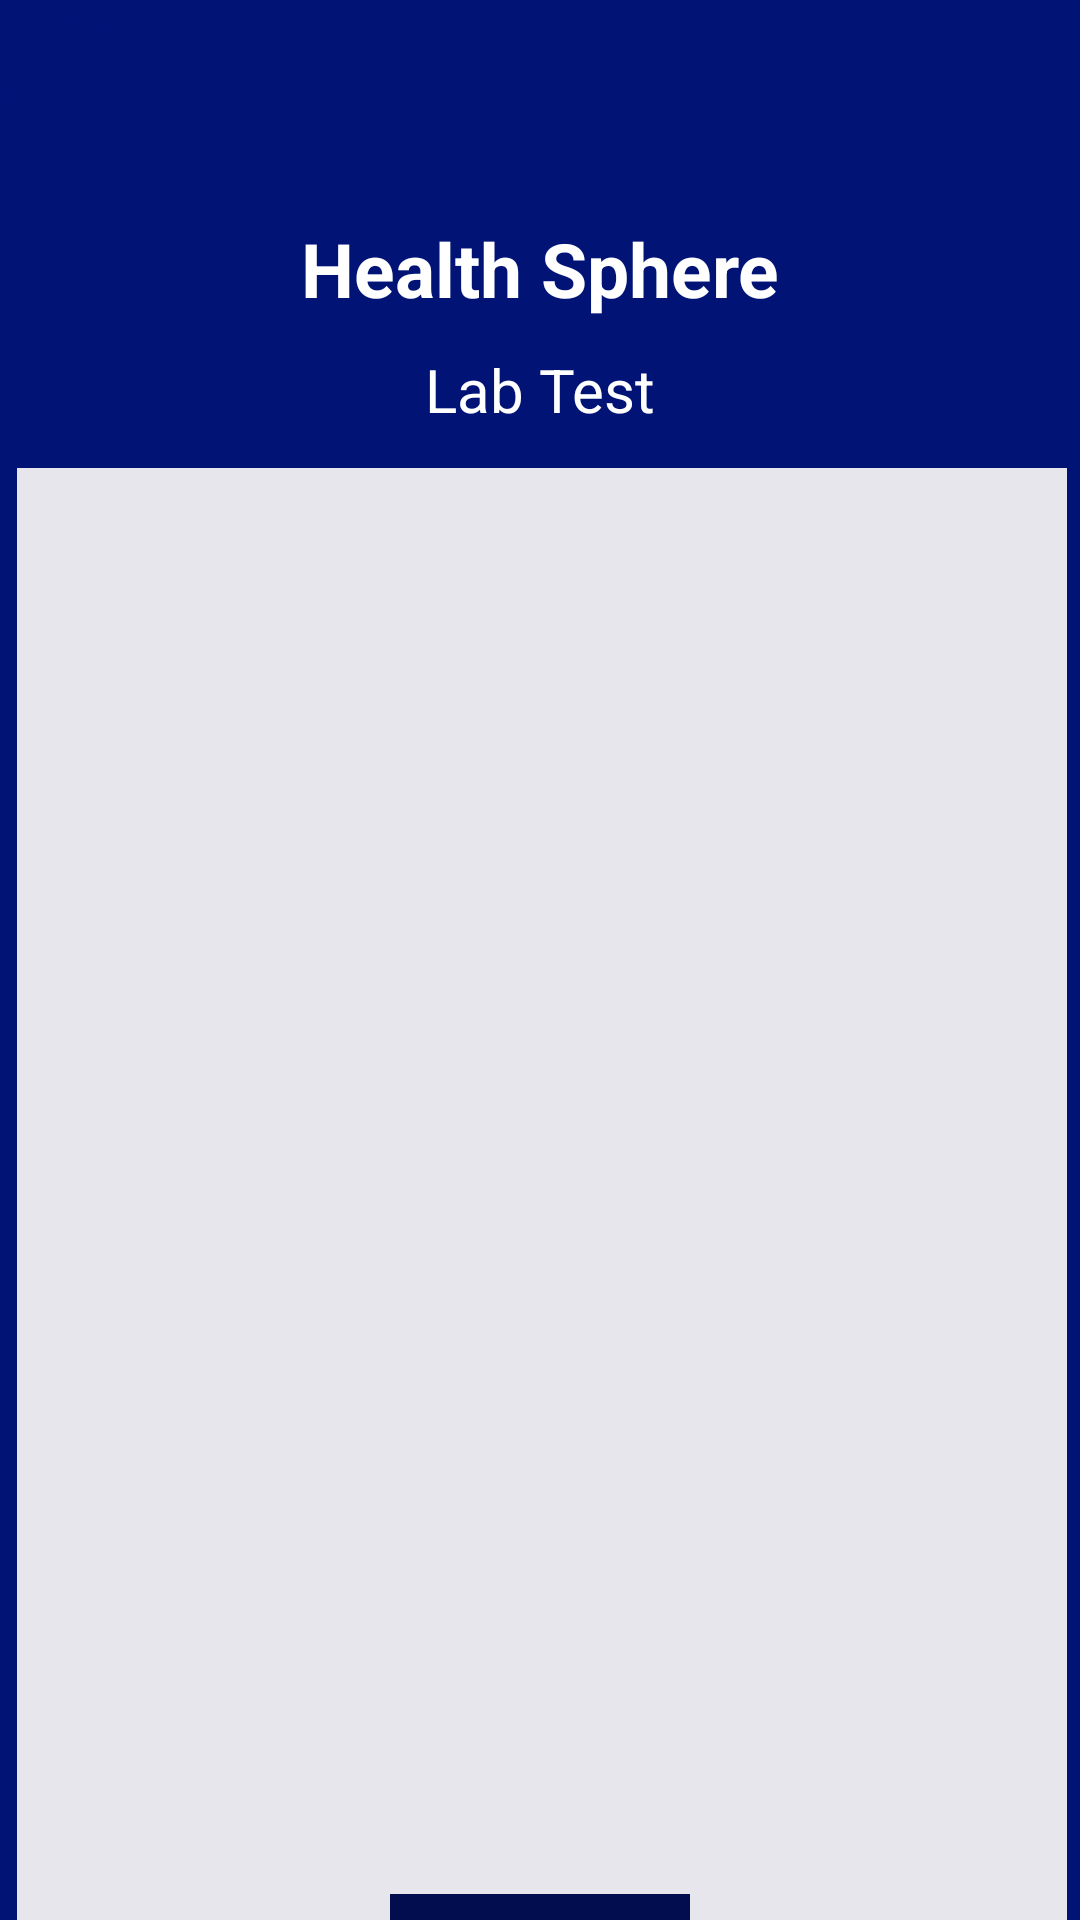

The Android layout XML behind this screen, and the referenced resources:
<!-- AndroidManifest.xml: application theme Theme.HealthSphere -->
<!-- res/layout/activity_lab_test.xml -->
<?xml version="1.0" encoding="utf-8"?>
<RelativeLayout xmlns:android="http://schemas.android.com/apk/res/android"
    xmlns:app="http://schemas.android.com/apk/res-auto"
    xmlns:tools="http://schemas.android.com/tools"
    android:background="@color/blue_1"
    android:id="@+id/main"
    android:layout_width="match_parent"
    android:layout_height="match_parent"
    tools:context=".LabTestActivity">

    <LinearLayout
        android:layout_marginTop="6dp"
        android:layout_width="50dp"
        android:id="@+id/backbtn"
        android:layout_height="50dp"
        android:gravity="center"
        android:background="@drawable/backbtn"
        >
        <ImageView
            android:layout_width="30dp"
            android:layout_height="30dp"
            android:layout_gravity="center"
            android:src="@drawable/arrow_back"/>
    </LinearLayout>
    <androidx.constraintlayout.widget.ConstraintLayout
        android:layout_width="match_parent"
        android:layout_height="match_parent"
        android:layout_below="@id/backbtn"
        >

        <TextView
            android:id="@+id/tvFindDocTop"
            android:layout_width="match_parent"
            android:layout_height="wrap_content"
            android:gravity="center"
            android:paddingTop="2dp"
            android:text="Health Sphere"
            android:textColor="@color/white"
            android:textSize="25sp"
            android:textStyle="bold"
            app:layout_constraintBottom_toBottomOf="parent"
            app:layout_constraintEnd_toEndOf="parent"
            app:layout_constraintHorizontal_bias="0.0"
            app:layout_constraintStart_toStartOf="parent"
            app:layout_constraintTop_toTopOf="parent"
            app:layout_constraintVertical_bias="0.027" />
        <TextView
            android:id="@+id/tvTittle"
            android:layout_width="match_parent"
            android:layout_height="wrap_content"
            android:layout_marginTop="8dp"
            android:gravity="center"
            android:paddingBottom="2dp"
            android:paddingTop="2dp"
            android:text="Lab Test"
            android:textColor="@color/white"
            android:textSize="20sp"
            android:textStyle="normal"
            app:layout_constraintEnd_toEndOf="parent"
            app:layout_constraintHorizontal_bias="1.0"
            app:layout_constraintStart_toStartOf="parent"
            app:layout_constraintTop_toBottomOf="@+id/tvFindDocTop" />

        <ListView
            android:id="@+id/listviewdocdetails"
            android:layout_width="350dp"
            android:layout_height="500dp"
            android:layout_marginStart="16dp"
            android:layout_marginEnd="16dp"
            android:background="@color/whatsapp_grey"
            app:layout_constraintBottom_toBottomOf="@id/cart_tv"
            app:layout_constraintEnd_toEndOf="parent"
            app:layout_constraintHorizontal_bias="0.482"
            app:layout_constraintStart_toStartOf="parent"
            app:layout_constraintTop_toBottomOf="@+id/tvTittle" />
        <TextView
            android:layout_width="100dp"
            android:layout_height="35dp"
            android:layout_marginTop="2dp"
            android:text="Go to Cart"
            android:id="@+id/cart_tv"
            android:gravity="center"
            android:textColor="@color/white"
            android:background="@color/blue"
            android:textSize="22dp"
            app:layout_constraintBottom_toBottomOf="parent"
            app:layout_constraintEnd_toEndOf="parent"
            app:layout_constraintStart_toStartOf="parent"
            app:layout_constraintTop_toBottomOf="@+id/listviewdocdetails"
            />
    </androidx.constraintlayout.widget.ConstraintLayout>
</RelativeLayout>
<!-- resources referenced by this layout -->
<resources>
  <color name="blue">#010D4E</color>
  <color name="blue_1">#011476</color>
  <color name="whatsapp_grey">#E8E6ED</color>
      //onboarding colors
  <color name="white">#FFFFFFFF</color>
  <!-- drawable backbtn (drawable) -->
  <?xml version="1.0" encoding="utf-8"?>
  <shape xmlns:android="http://schemas.android.com/apk/res/android">
  <solid android:color="@color/blue_1"/>
      <corners android:radius="100dp"/>
  
  </shape>
  <style name="Theme.HealthSphere" parent="Base.Theme.HealthSphere" />
  <style name="Base.Theme.HealthSphere" parent="Theme.Material3.DayNight.NoActionBar">
           Customize your light theme here.
           <item name="colorPrimary">@color/blue_10</item>
          <item name="android:statusBarColor">@color/blue_10</item>
      </style>
  <color name="blue_10">#01105F</color>
</resources>
